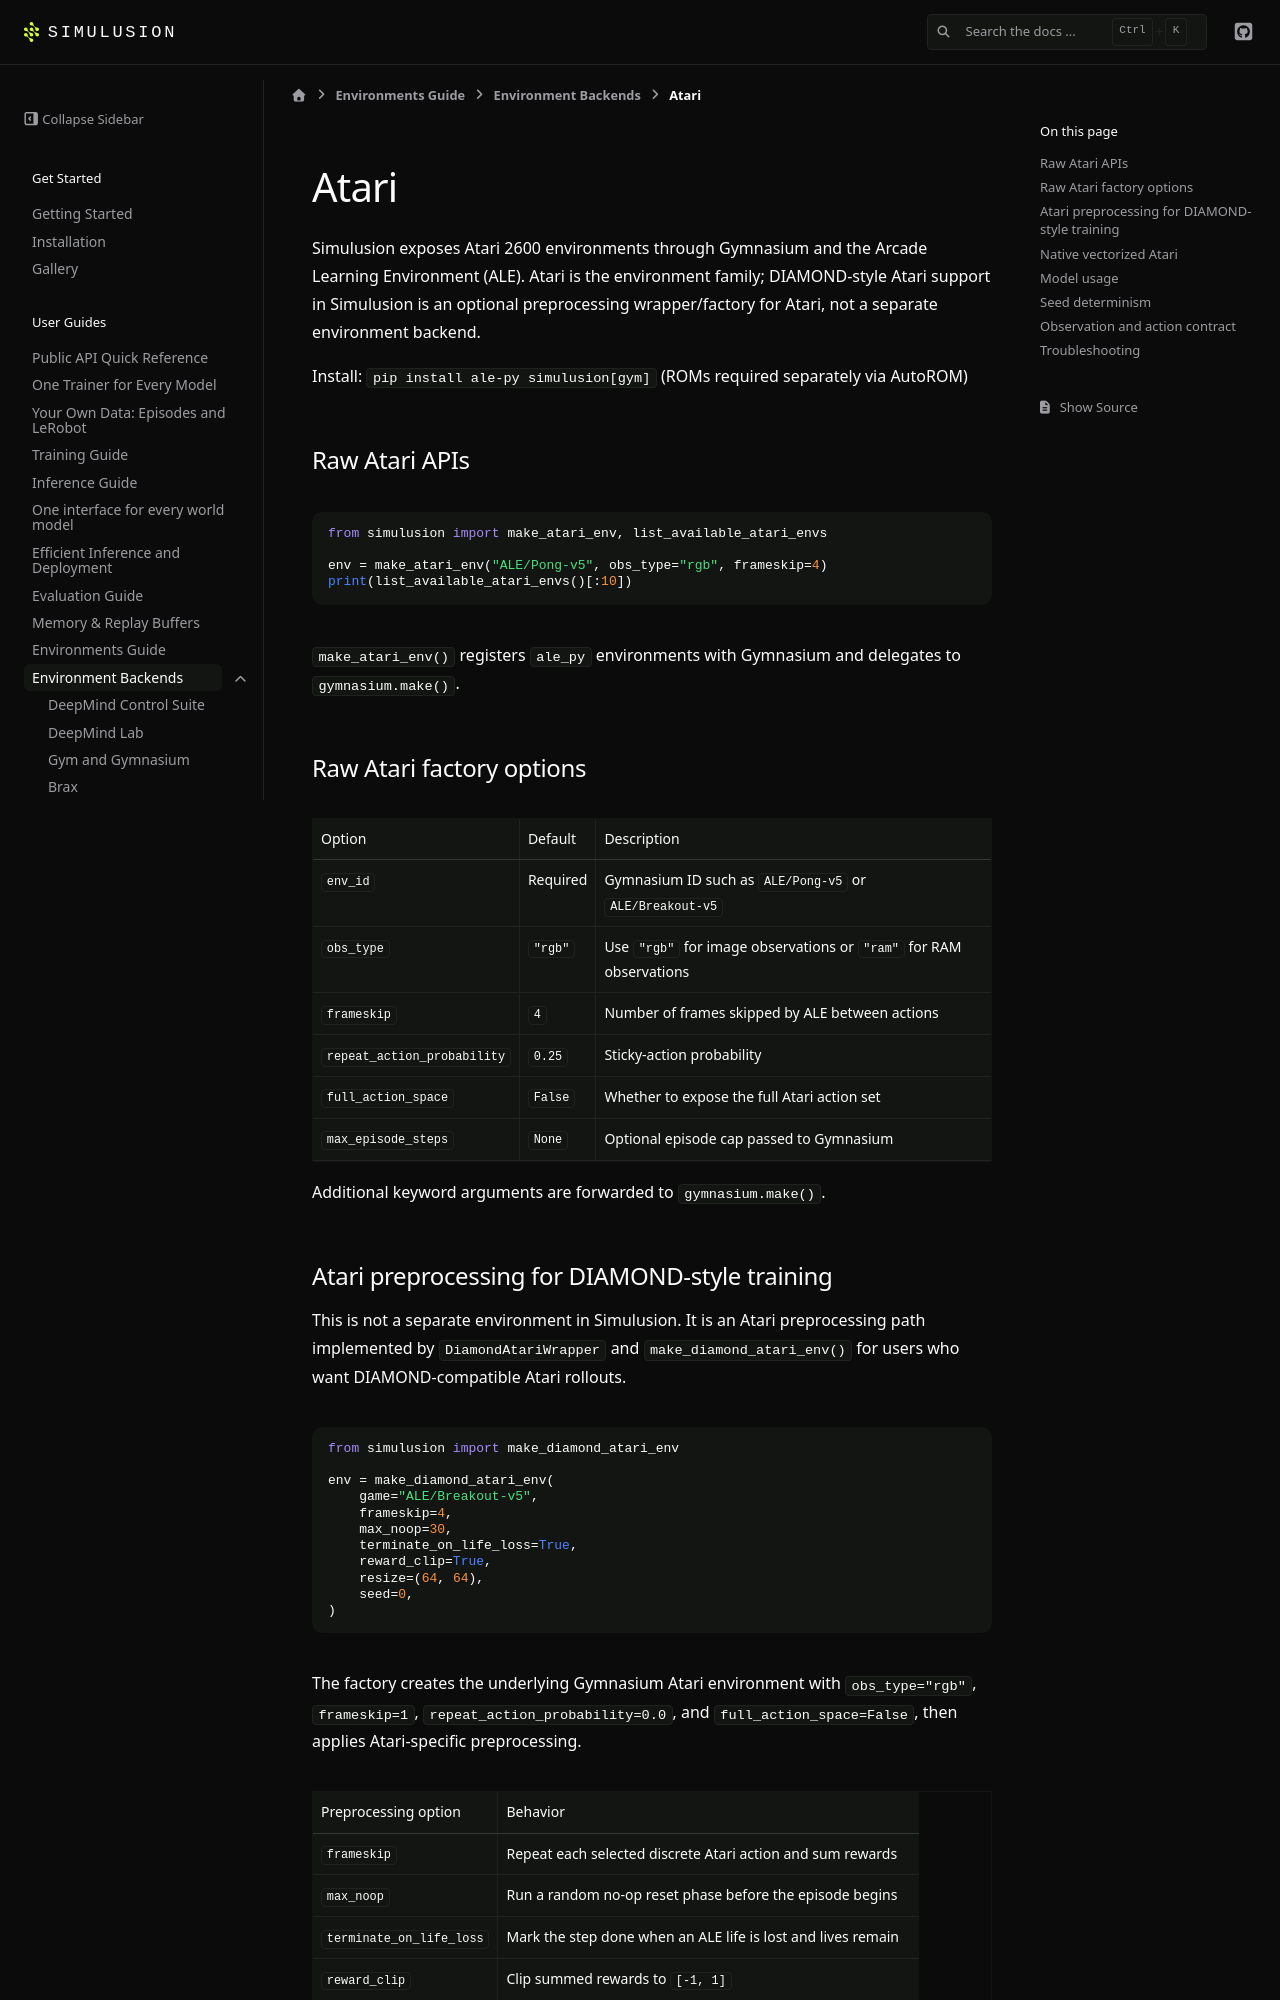

repository: ParamThakkar123/simulusion · page: pr-preview/pr-228/environments/atari.html · generator: sphinx

# Atari

Simulusion exposes Atari 2600 environments through Gymnasium and the Arcade Learning Environment (ALE). Atari is the environment family; DIAMOND-style Atari support in Simulusion is an optional preprocessing wrapper/factory for Atari, not a separate environment backend.

Install: `pip install ale-py simulusion[gym]` (ROMs required separately via AutoROM)

## Raw Atari APIs

```python
from simulusion import make_atari_env, list_available_atari_envs

env = make_atari_env("ALE/Pong-v5", obs_type="rgb", frameskip=4)
print(list_available_atari_envs()[:10])
```

`make_atari_env()` registers `ale_py` environments with Gymnasium and delegates to `gymnasium.make()`.

## Raw Atari factory options

| Option | Default | Description |
| --- | --- | --- |
| `env_id` | Required | Gymnasium ID such as `ALE/Pong-v5` or `ALE/Breakout-v5` |
| `obs_type` | `"rgb"` | Use `"rgb"` for image observations or `"ram"` for RAM observations |
| `frameskip` | `4` | Number of frames skipped by ALE between actions |
| `repeat_action_probability` | `0.25` | Sticky-action probability |
| `full_action_space` | `False` | Whether to expose the full Atari action set |
| `max_episode_steps` | `None` | Optional episode cap passed to Gymnasium |

Additional keyword arguments are forwarded to `gymnasium.make()`.
